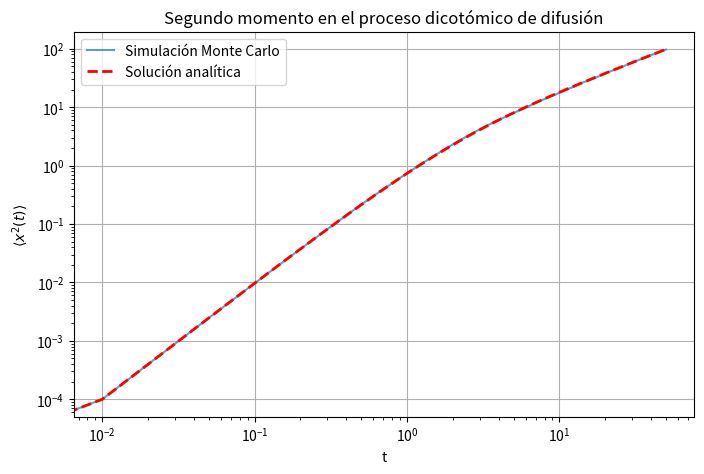

Python code for this plot:
import numpy as np
import matplotlib.pyplot as plt

# Parámetros del proceso
v = 1.0       # velocidad (magnitud)
lam = 0.5     # tasa de salto
Tmax = 50.0   # tiempo máximo
dt = 0.01     # paso temporal
Ntraj = 5000  # número de trayectorias para el promedio

# Número de pasos
Nsteps = int(Tmax / dt)

# Inicialización
x = np.zeros((Ntraj, Nsteps))
vstate = np.random.choice([+v, -v], size=Ntraj)  # estado inicial aleatorio

# Simulación del proceso dicotómico
for t in range(1, Nsteps):
    # Con probabilidad lam*dt, cambia el signo de la velocidad
    flip = np.random.rand(Ntraj) < lam * dt
    vstate[flip] *= -1
    # Actualizamos posición
    x[:, t] = x[:, t-1] + vstate * dt

# Calculamos <x^2(t)>
mean_x2 = np.mean(x**2, axis=0)
time = np.linspace(0, Tmax, Nsteps)

# Solución analítica
x2_theory = (v**2 / lam) * (time - (1 - np.exp(-2*lam*time)) / (2*lam))

# Graficamos
plt.figure(figsize=(8,5))
plt.plot(time, mean_x2, label="Simulación Monte Carlo", alpha=0.7)
plt.plot(time, x2_theory, 'r--', label="Solución analítica", linewidth=2)
plt.xlabel("t")
plt.xscale('log')
plt.yscale('log')
plt.ylabel(r"$\langle x^2(t) \rangle$")
plt.title("Segundo momento en el proceso dicotómico de difusión")
plt.legend()
plt.grid(True)
plt.show()
